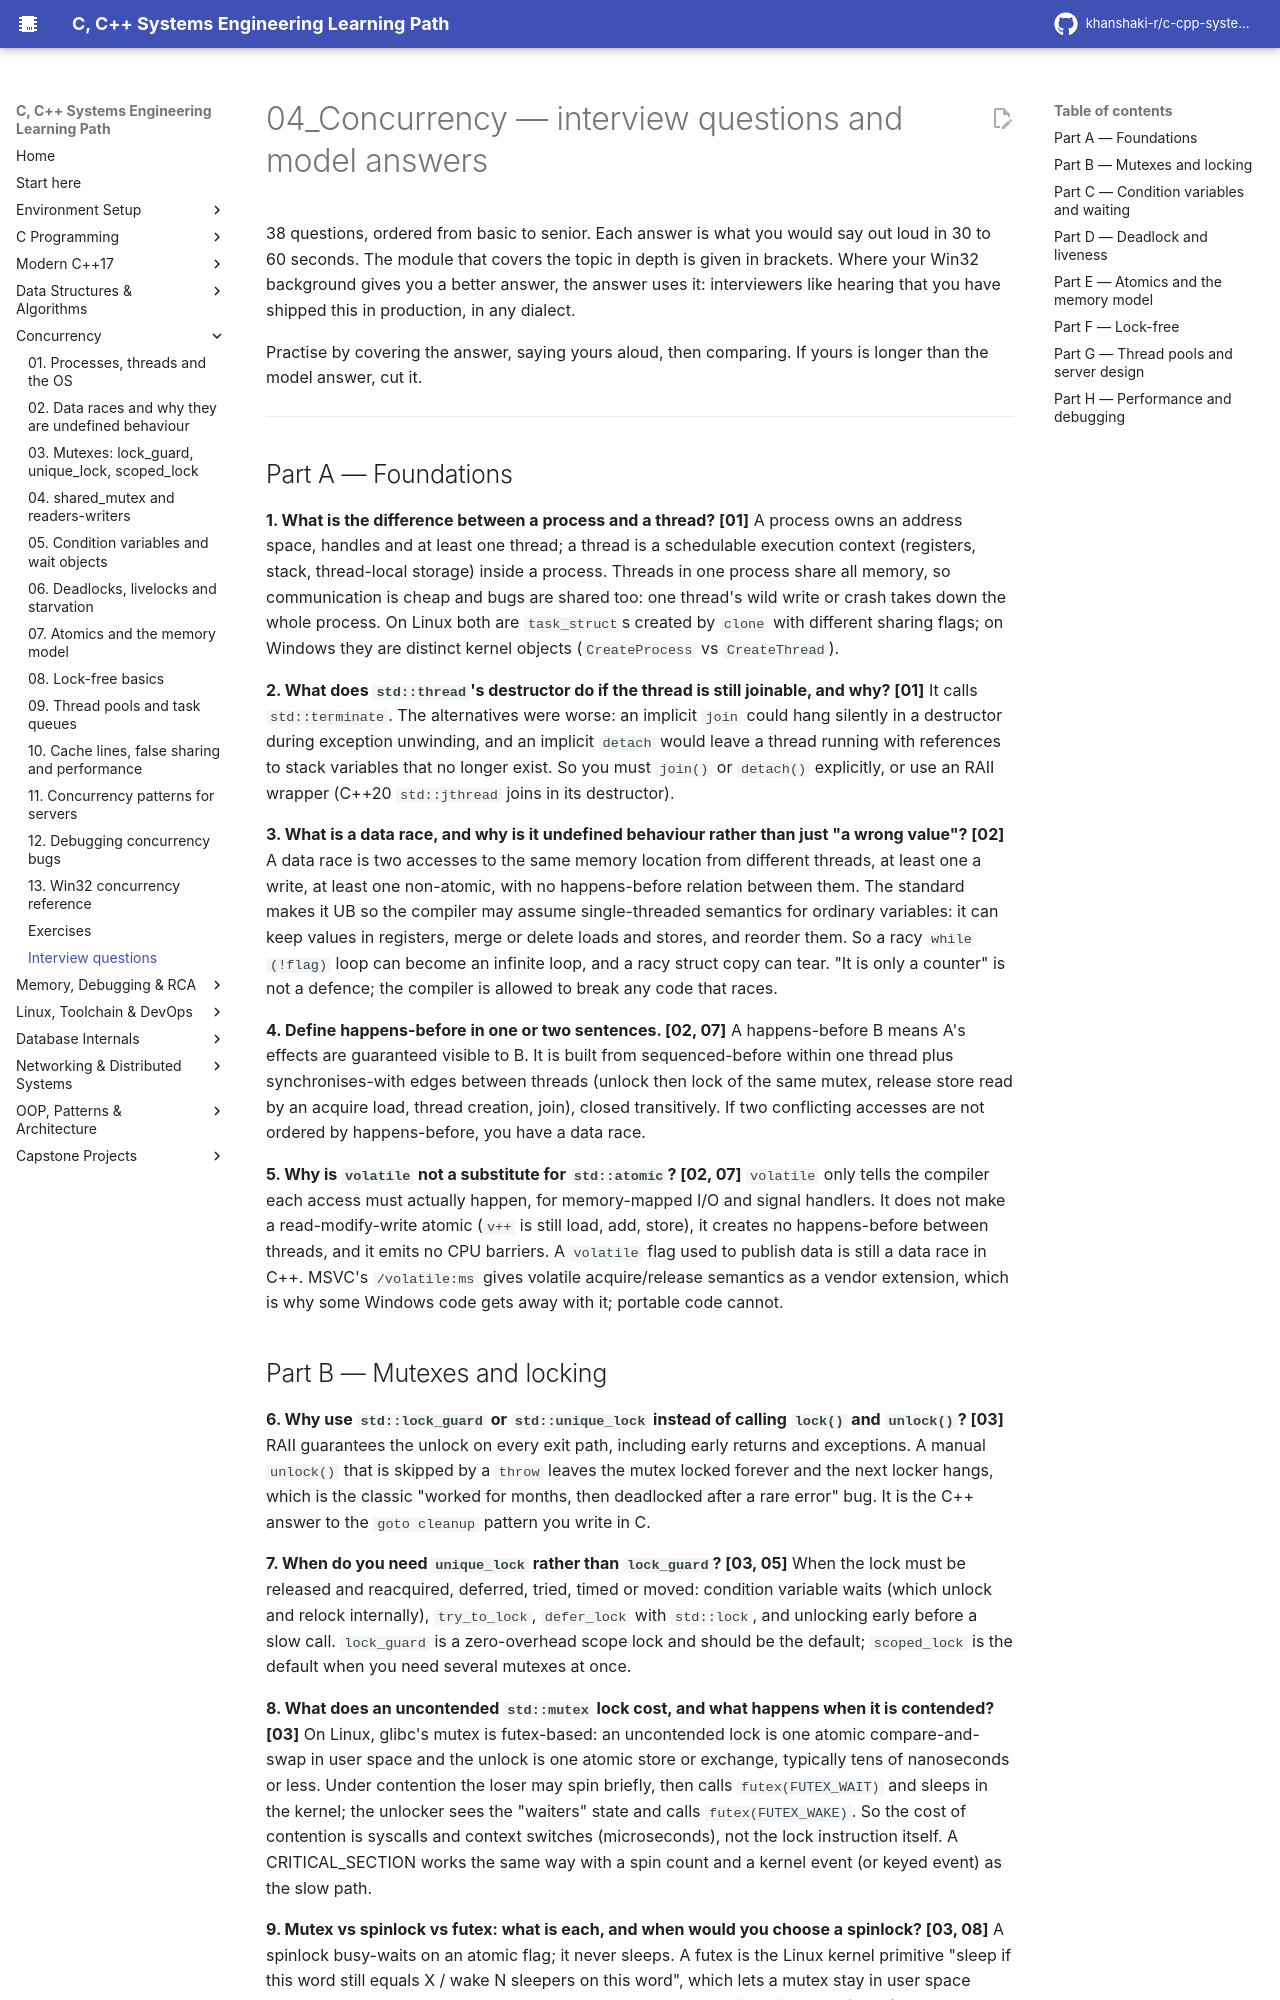

repository: khanshaki-r/c-cpp-systems-learning-path · page: 04_Concurrency/INTERVIEW_QA/index.html · generator: mkdocs

# 04_Concurrency — interview questions and model answers

38 questions, ordered from basic to senior. Each answer is what you would say out loud in 30 to 60
seconds. The module that covers the topic in depth is given in brackets. Where your Win32 background
gives you a better answer, the answer uses it: interviewers like hearing that you have shipped this
in production, in any dialect.

Practise by covering the answer, saying yours aloud, then comparing. If yours is longer than the
model answer, cut it.

---

## Part A — Foundations

**1. What is the difference between a process and a thread? [01]**
A process owns an address space, handles and at least one thread; a thread is a schedulable
execution context (registers, stack, thread-local storage) inside a process. Threads in one process
share all memory, so communication is cheap and bugs are shared too: one thread's wild write or
crash takes down the whole process. On Linux both are `task_struct`s created by `clone` with
different sharing flags; on Windows they are distinct kernel objects (`CreateProcess` vs
`CreateThread`).

**2. What does `std::thread`'s destructor do if the thread is still joinable, and why? [01]**
It calls `std::terminate`. The alternatives were worse: an implicit `join` could hang silently in a
destructor during exception unwinding, and an implicit `detach` would leave a thread running with
references to stack variables that no longer exist. So you must `join()` or `detach()` explicitly,
or use an RAII wrapper (C++20 `std::jthread` joins in its destructor).

**3. What is a data race, and why is it undefined behaviour rather than just "a wrong value"? [02]**
A data race is two accesses to the same memory location from different threads, at least one a
write, at least one non-atomic, with no happens-before relation between them. The standard makes
it UB so the compiler may assume single-threaded semantics for ordinary variables: it can keep
values in registers, merge or delete loads and stores, and reorder them. So a racy `while (!flag)`
loop can become an infinite loop, and a racy struct copy can tear. "It is only a counter" is not a
defence; the compiler is allowed to break any code that races.

**4. Define happens-before in one or two sentences. [02, 07]**
A happens-before B means A's effects are guaranteed visible to B. It is built from sequenced-before
within one thread plus synchronises-with edges between threads (unlock then lock of the same mutex,
release store read by an acquire load, thread creation, join), closed transitively. If two
conflicting accesses are not ordered by happens-before, you have a data race.

**5. Why is `volatile` not a substitute for `std::atomic`? [02, 07]**
`volatile` only tells the compiler each access must actually happen, for memory-mapped I/O and
signal handlers. It does not make a read-modify-write atomic (`v++` is still load, add, store), it
creates no happens-before between threads, and it emits no CPU barriers. A `volatile` flag used to
publish data is still a data race in C++. MSVC's `/volatile:ms` gives volatile acquire/release
semantics as a vendor extension, which is why some Windows code gets away with it; portable code
cannot.
